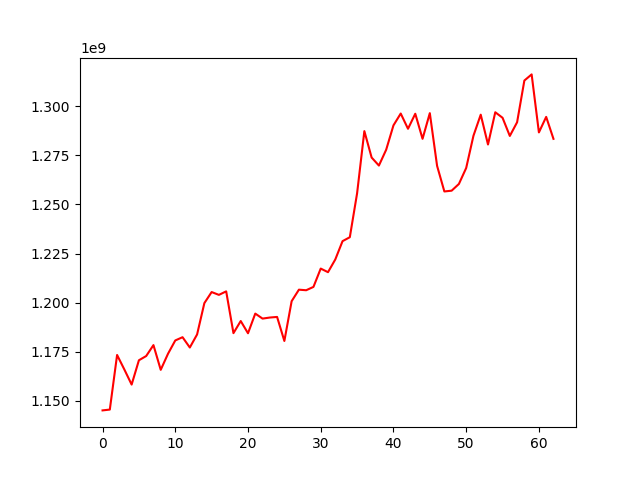

The data file committed next to this chart (first rows):
, 0
0, 1145110058
1, 1145533426
2, 1173335211
3, 1165932707
4, 1158260640
5, 1170644029
6, 1172800001
7, 1178363162
8, 1165771895
9, 1173947597
10, 1180737260
11, 1182386828
12, 1177136213
13, 1183792164
14, 1199743243
15, 1205381044
16, 1203945336
17, 1205732313
18, 1184452480
19, 1190626428
20, 1184394366
21, 1194412146
22, 1191864449
23, 1192402120
24, 1192709542
25, 1180467299
26, 1200719540
27, 1206590483
28, 1206309292
29, 1208003591
30, 1217338745
31, 1215497721
32, 1221966898
33, 1231306796
34, 1233306714
35, 1255653675
36, 1287349198
37, 1273877713
38, 1269808447
39, 1277874428
40, 1290267112
41, 1296300426
42, 1288540108
43, 1296192907
44, 1283429526
45, 1296502684
46, 1269643829
47, 1256612173
48, 1257010420
49, 1260437102
50, 1268562553
51, 1284983764
52, 1295717573
53, 1280529764
54, 1296945962
55, 1294142106
56, 1284885265
57, 1291853359
58, 1313097943
59, 1316230229
... 3 more rows
